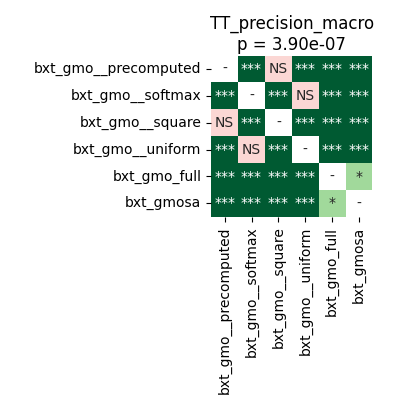

Values plotted in this chart, from the file beside it:
	bxt_gmo__precomputed	bxt_gmo__softmax	bxt_gmo__square	bxt_gmo__uniform	bxt_gmo_full	bxt_gmosa
bxt_gmo__precomputed	1.0	4.57763671875e-05	0.1704	4.57763671875e-05	4.57763671875e-05	0.0005341
bxt_gmo__softmax	4.57763671875e-05	1.0	4.57763671875e-05	0.6685	4.57763671875e-05	4.57763671875e-05
bxt_gmo__square	0.1704	4.57763671875e-05	1.0	4.57763671875e-05	4.57763671875e-05	0.0005341
bxt_gmo__uniform	4.57763671875e-05	0.6685	4.57763671875e-05	1.0	4.57763671875e-05	4.57763671875e-05
bxt_gmo_full	4.57763671875e-05	4.57763671875e-05	4.57763671875e-05	4.57763671875e-05	1.0	0.01789
bxt_gmosa	0.0005341	4.57763671875e-05	0.0005341	4.57763671875e-05	0.01789	1.0
